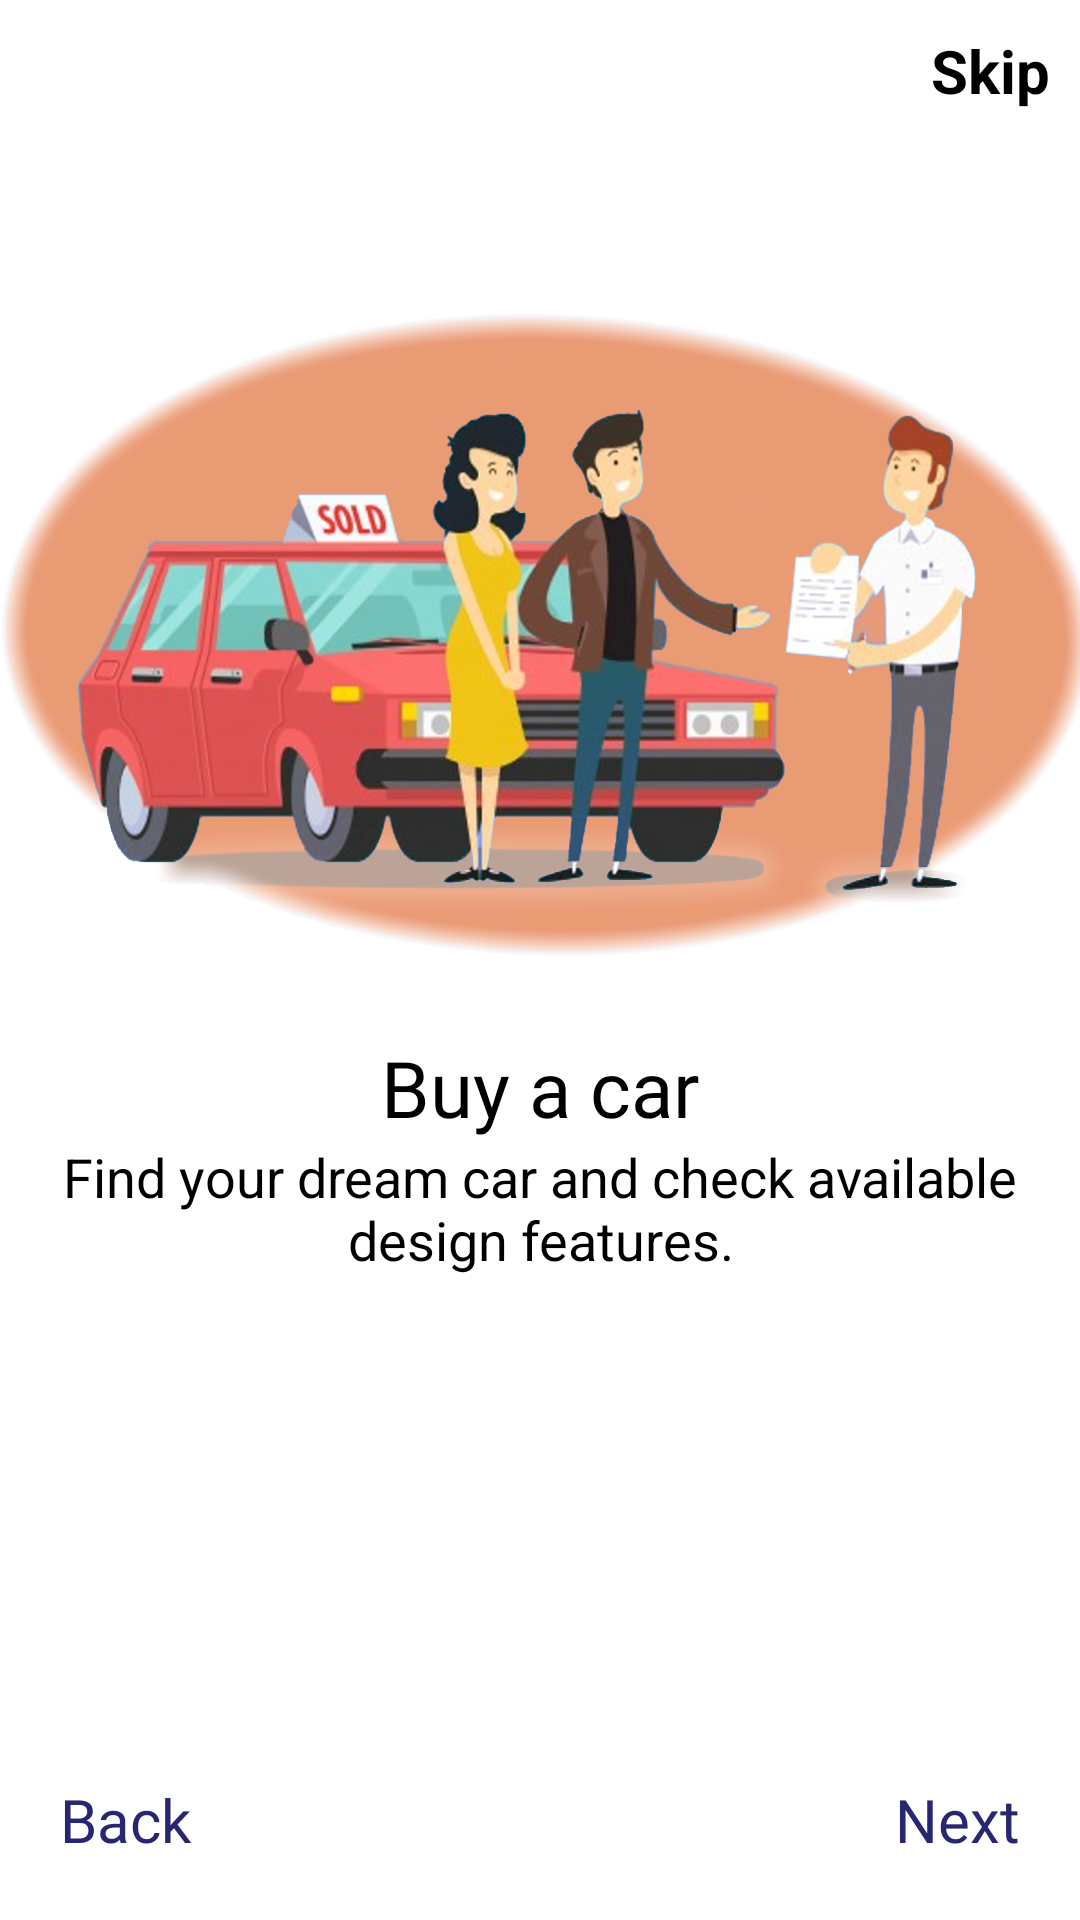

Produce the Android XML layout that renders to this screen, including the resource entries it uses.
<!-- AndroidManifest.xml: application theme Theme.AutomobileStore -->
<!-- res/layout/fragment_intro_second.xml -->
<?xml version="1.0" encoding="utf-8"?>
<LinearLayout xmlns:android="http://schemas.android.com/apk/res/android"
    xmlns:tools="http://schemas.android.com/tools"
    android:layout_width="match_parent"
    android:layout_height="match_parent"
    android:orientation="vertical"
    tools:context=".IntroSecondFragment">
    <TextView
        android:layout_width="match_parent"
        android:layout_height="wrap_content"
        android:id="@+id/skipTwo"
        android:layout_marginTop="10dp"
        android:gravity="right"
        android:text="Skip"
        android:textStyle="bold"
        android:textColor="@color/black"
        android:clickable="true"
        android:focusable="true"
        android:textSize="20dp"
        android:layout_marginRight="10dp"
        />

    <ImageView
        android:layout_width="370dp"
        android:layout_height="268dp"
        android:layout_gravity="center"
        android:layout_marginTop="40dp"
        android:src="@drawable/buycar_intro" />

    <TextView
        android:layout_width="match_parent"
        android:layout_height="wrap_content"
        android:gravity="center"
        android:textSize="26sp"
        android:textColor="@color/black"
        android:fontFamily="@font/semibold"
        android:text="@string/title2"/>
    <TextView
        android:layout_width="match_parent"
        android:layout_height="wrap_content"
        android:gravity="center"
        android:textSize="18sp"
        android:textColor="@color/black"
        android:text="@string/title_description2"/>

    <LinearLayout
        android:layout_width="match_parent"
        android:layout_height="match_parent"
        android:orientation="horizontal">

        <TextView
            android:id="@+id/slideTwoBack"
            android:layout_width="wrap_content"
            android:layout_height="wrap_content"
            android:layout_gravity="bottom|end"
            android:layout_weight="1"
            android:textSize="20sp"
            android:text="@string/back"
            android:textColor="#272670"
            android:layout_marginLeft="20dp"
            android:layout_marginBottom="10dp"
            android:fontFamily="@font/semibold"
            android:clickable="true"
            android:focusable="true"/>

    <TextView
        android:id="@+id/slideTwoNext"
        android:layout_width="0dp"
        android:textColor="#272670"
        android:layout_height="wrap_content"
        android:layout_gravity="bottom|end"
        android:gravity="bottom|end"
        android:layout_weight="1"
        android:textSize="20sp"
        android:layout_marginRight="20dp"
        android:layout_marginBottom="10dp"
        android:text="@string/next"
        android:fontFamily="@font/semibold"
        android:clickable="true"
        android:focusable="true"/>
    </LinearLayout>

</LinearLayout>
<!-- resources referenced by this layout -->
<resources>
  <!-- drawable buycar_intro: png bitmap (drawable, 535260 bytes) -->
  <string name="back">Back</string>
  <string name="next">Next</string>
  <string name="title2">Buy a car</string>
  <string name="title_description2">Find your dream car and check available design features.</string>
  <style name="Theme.AutomobileStore" parent="Theme.MaterialComponents.Light.NoActionBar">
  
          
          <item name="colorPrimary">#272670</item>
          <item name="colorPrimaryDark">#272670</item>
          <item name="colorAccent">#707B7E</item>
      </style>
  <!-- not gathered from this repository: default colours our renderer supplied (Android Studio template values) -->
  <color name="black">#FF000000</color>
</resources>
